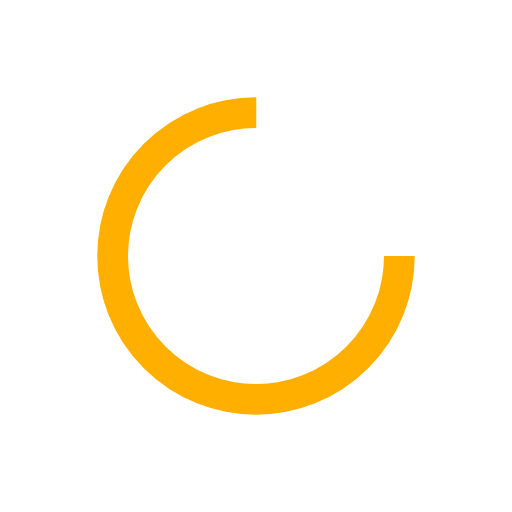
t = 0.00 s
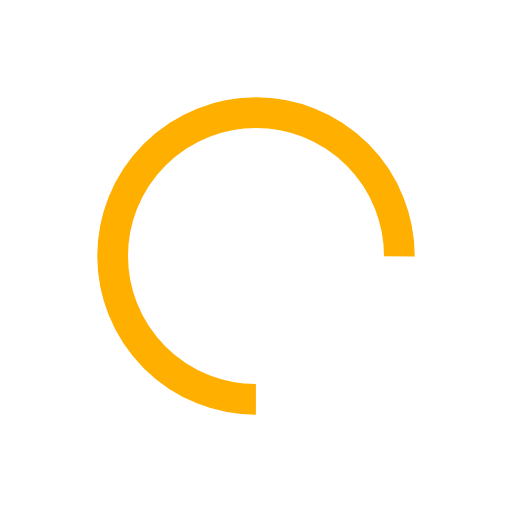
t = 0.21 s
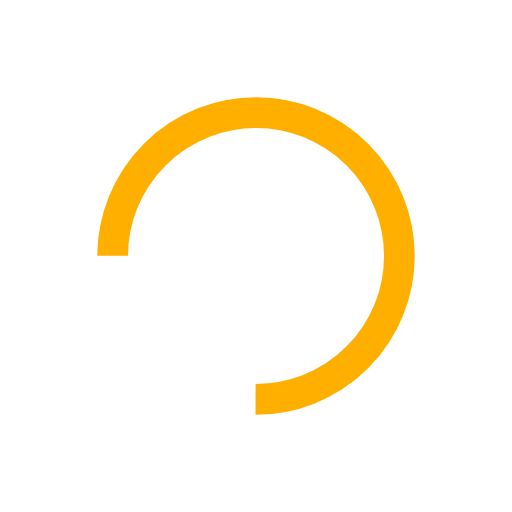
t = 0.41 s
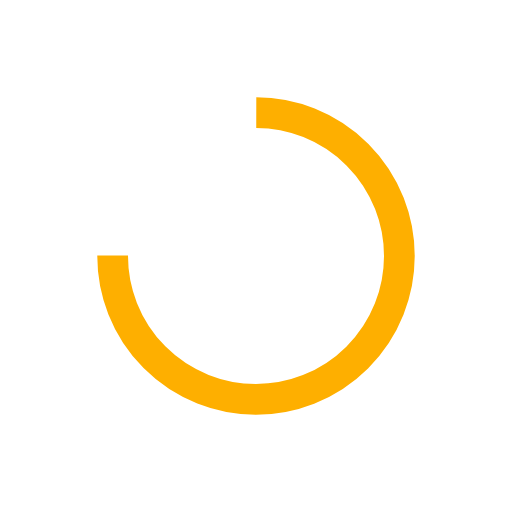
t = 0.62 s

The animated SVG that drew these frames (rendered in a browser with its animation timeline set to each time). Animation: 1 SMIL element (animateTransform=1); one cycle of 0.82 s, repeats indefinitely.

<svg xmlns="http://www.w3.org/2000/svg" viewBox="0 0 100 100" preserveAspectRatio="xMidYMid" width="199" height="199" style="shape-rendering: auto; display: block; background: rgb(255, 255, 255);" xmlns:xlink="http://www.w3.org/1999/xlink"><g><circle stroke-dasharray="131.94689145077132 45.982297150257104" r="28" stroke-width="6" stroke="#feaf00" fill="none" cy="50" cx="50">
  <animateTransform keyTimes="0;1" values="0 50 50;360 50 50" dur="0.819672131147541s" repeatCount="indefinite" type="rotate" attributeName="transform"></animateTransform>
</circle><g></g></g><!-- [ldio] generated by https://loading.io --></svg>